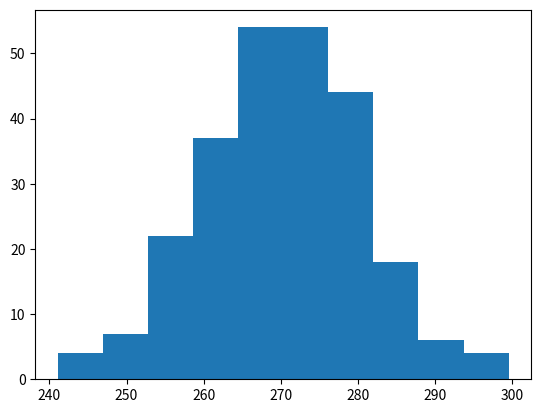

Reproduce this figure in Python.
# Create Histogram
# In Matplotlib, we use the hist() function to create histograms.
# The hist() function will use an array of numbers to create a
# histogram, the array is sent into the function as an argument.
# For simplicity we use NumPy to randomly generate an array with 250
# values, where the values will concentrate around 170, and the standard deviation is 10.
import matplotlib.pyplot as plt
import numpy as np

x = np.random.normal(270, 10, 250)
plt.hist(x)
plt.show()